Run: headless pygame with SDL's dummy video driver; simulated clock (each Clock.tick advances the game by its frame time, no real sleeping); random seed 0; keys injected as events and as key.get_pressed() state; mouse plan: one left click at the window centre at the start of phase 2, then a move to the lower-right quarter at the start of phase 3.
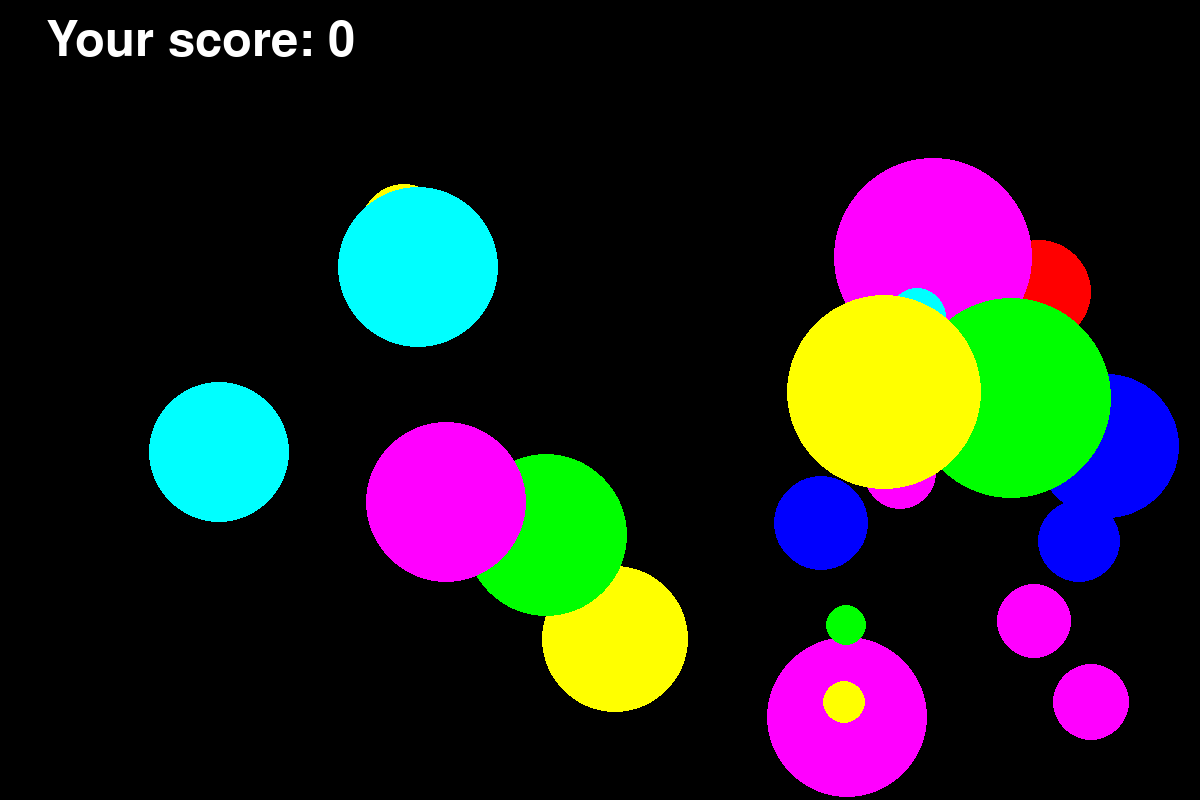
Frame 1 of 4 · flips 1–60 · no input
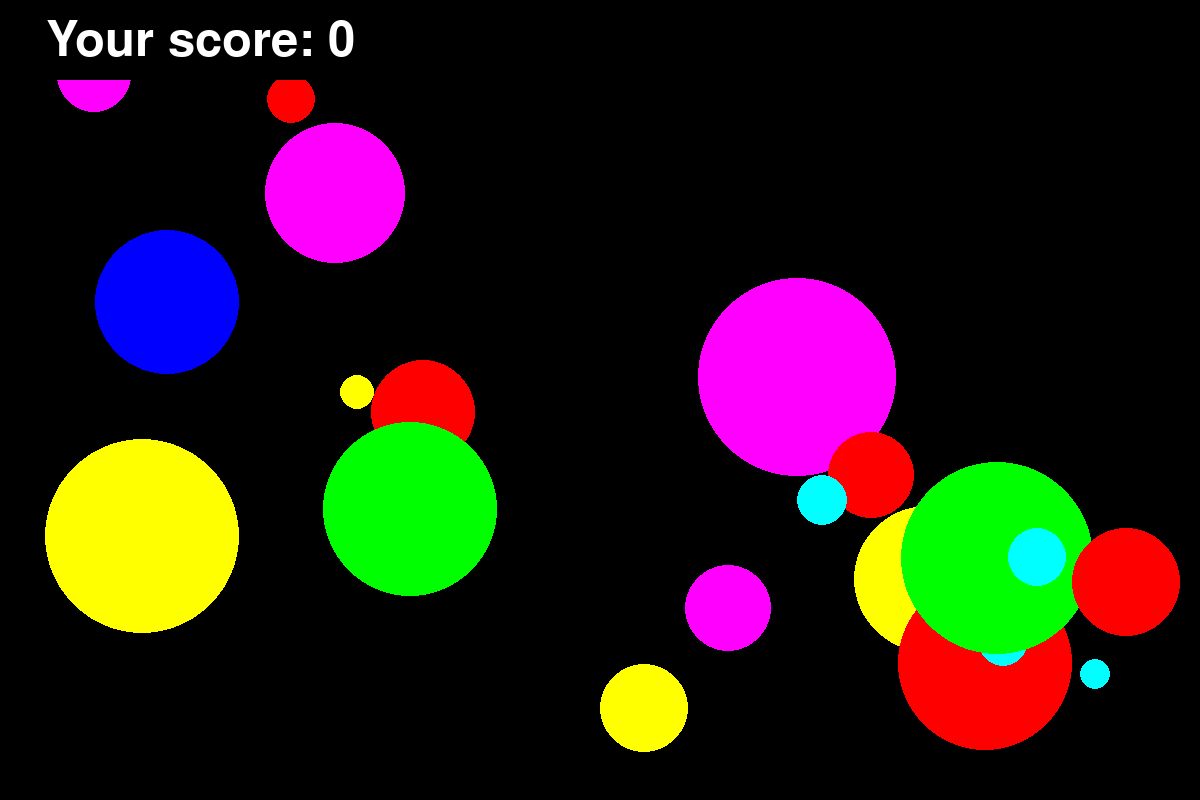
Frame 2 of 4 · flips 61–180 · clicked the window centre · tapped SPACE, RETURN · held RIGHT (→), D
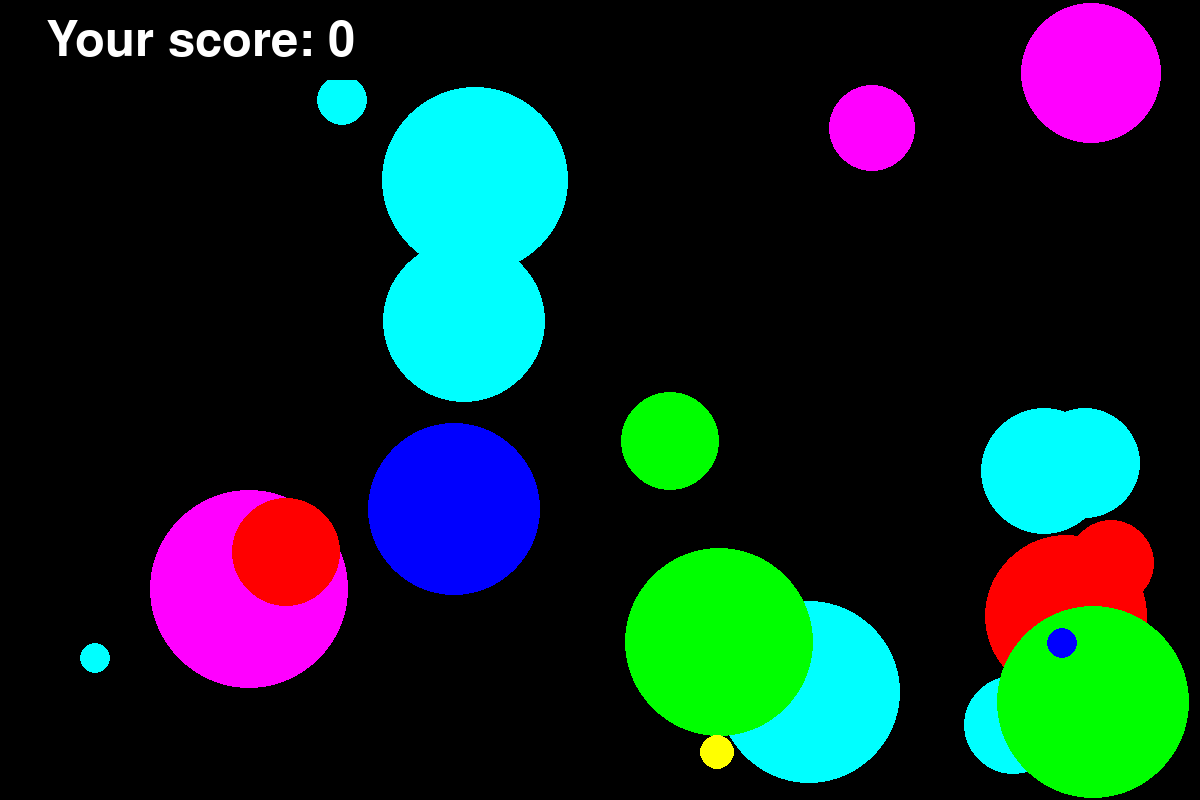
Frame 3 of 4 · flips 181–300 · moved the mouse to the lower-right quarter · held DOWN (↓), S
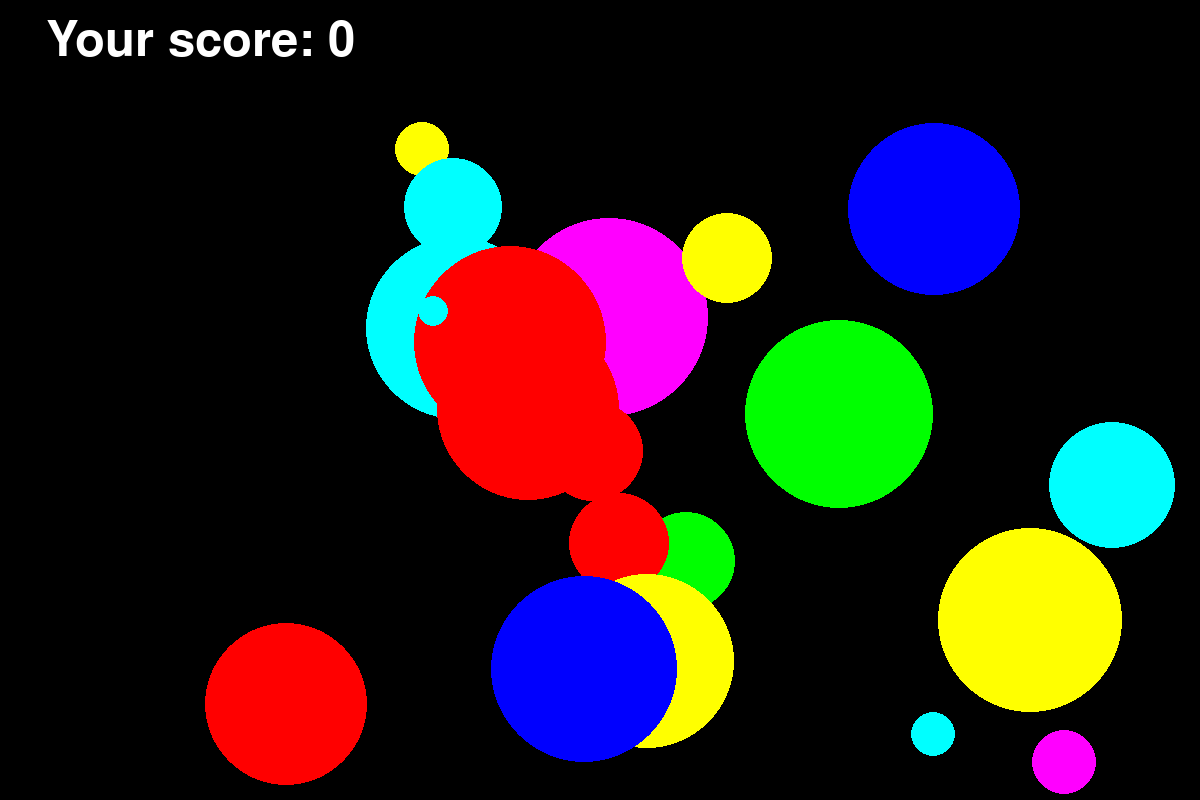
Frame 4 of 4 · flips 301–420 · held LEFT (←), A, UP (↑), W

The pygame program that drew these frames:

import pygame
import pygame.draw as dr
from random import randint

pygame.init()

FPS = 100
screen_size = (1200, 800)
screen = pygame.display.set_mode(screen_size)

RED = (255, 0, 0)
BLUE = (0, 0, 255)
YELLOW = (255, 255, 0)
GREEN = (0, 255, 0)
MAGENTA = (255, 0, 255)
CYAN = (0, 255, 255)
BLACK = (0, 0, 0)
COLORS = [RED, BLUE, YELLOW, GREEN, MAGENTA, CYAN]

number_of_balls = 20

# координаты, радиус, цвет  и 2 проекции скорости
BALLS = []
for i in range(number_of_balls + 2):
    BALLS.append([0] * 6)
score = 0
time = 0


def new_ball():
    """
    рисует новый шарик случайного размера, цвета и положения
    """
    x = randint(100, screen_size[0] - 100)
    y = randint(100, screen_size[1] - 100)
    r = randint(10, 100)
    speed_x = randint(1, 10)
    speed_y = randint(1, 10)
    color = COLORS[randint(0, 5)]
    dr.circle(screen, color, (x, y), r)
    BALLS[BALLS[number_of_balls][0]] = [x, y, r, color, speed_x, speed_y]
    BALLS[number_of_balls][0] = (BALLS[number_of_balls][0] + 1) % number_of_balls


def draw_all_balls():
    """
    рисует все шарики, которые сейчас должны быть на листе
    """
    if time< number_of_balls or time % 10 == 0:
        new_ball()
    for i in range(number_of_balls):
        BALLS[i] = draw_ball(*BALLS[i])


def draw_ball(x, y, radius, color, speed_x, speed_y):
    """
    рисует шарик с заданными характеристиками

    :param x: координата по оси X
    :param y: координата по оси Y
    :param radius: радиус шарика
    :param color: цвет шарика
    :param speed_x: скорость по оси OX
    :param speed_y: скорость по оси OY
    :return: пересчитанные характеристики
    """
    dr.circle(screen, color, (x + speed_x, y + speed_y), radius)
    x = x + speed_x
    y = y + speed_y
    if x - radius < 0 or x + radius > screen_size[0]:
        speed_x = -speed_x
    elif y - radius < 0 or y + radius > screen_size[1]:
        speed_y = -speed_y
    return [x, y, radius, color, speed_x, speed_y]


def score_window():
    dr.rect(screen, (0, 0, 0), (0, 0, int(screen_size[0] / 3), int(screen_size[1] / 10)))
    font = pygame.font.Font(None, 72)
    text = font.render("Your score: " + str(score), True, (255, 255, 255))
    place = text.get_rect(center=(screen_size[0] / 6, screen_size[1] / 20))
    screen.blit(text, place)


def window_update():
    screen.fill(BLACK)
    draw_all_balls()
    score_window()


def raise_score():
    return score


pygame.display.update()
clock = pygame.time.Clock()
finished = False
window_update()

while not finished:
    clock.tick(FPS)
    for event in pygame.event.get():
        if event.type == pygame.QUIT:
            finished = True
        elif event.type == pygame.MOUSEBUTTONDOWN:
            for ball in BALLS:
                if (event.pos[0] - ball[0]) * (event.pos[0] - ball[0]) + (event.pos[1] - ball[1]) * (
                        event.pos[1] - ball[1]) < ball[2] * ball[2]:
                    score = score + 1
                    # print(event.pos[0], ball[0], event.pos[1], ball[1], ball[2])
                    ball[2] = 0
                # print(event.pos[0], ball[0], event.pos[1], ball[1], ball[2], score)
    pygame.display.update()
    window_update()
    time += 1

    # screen.fill(BLACK)

pygame.quit()
